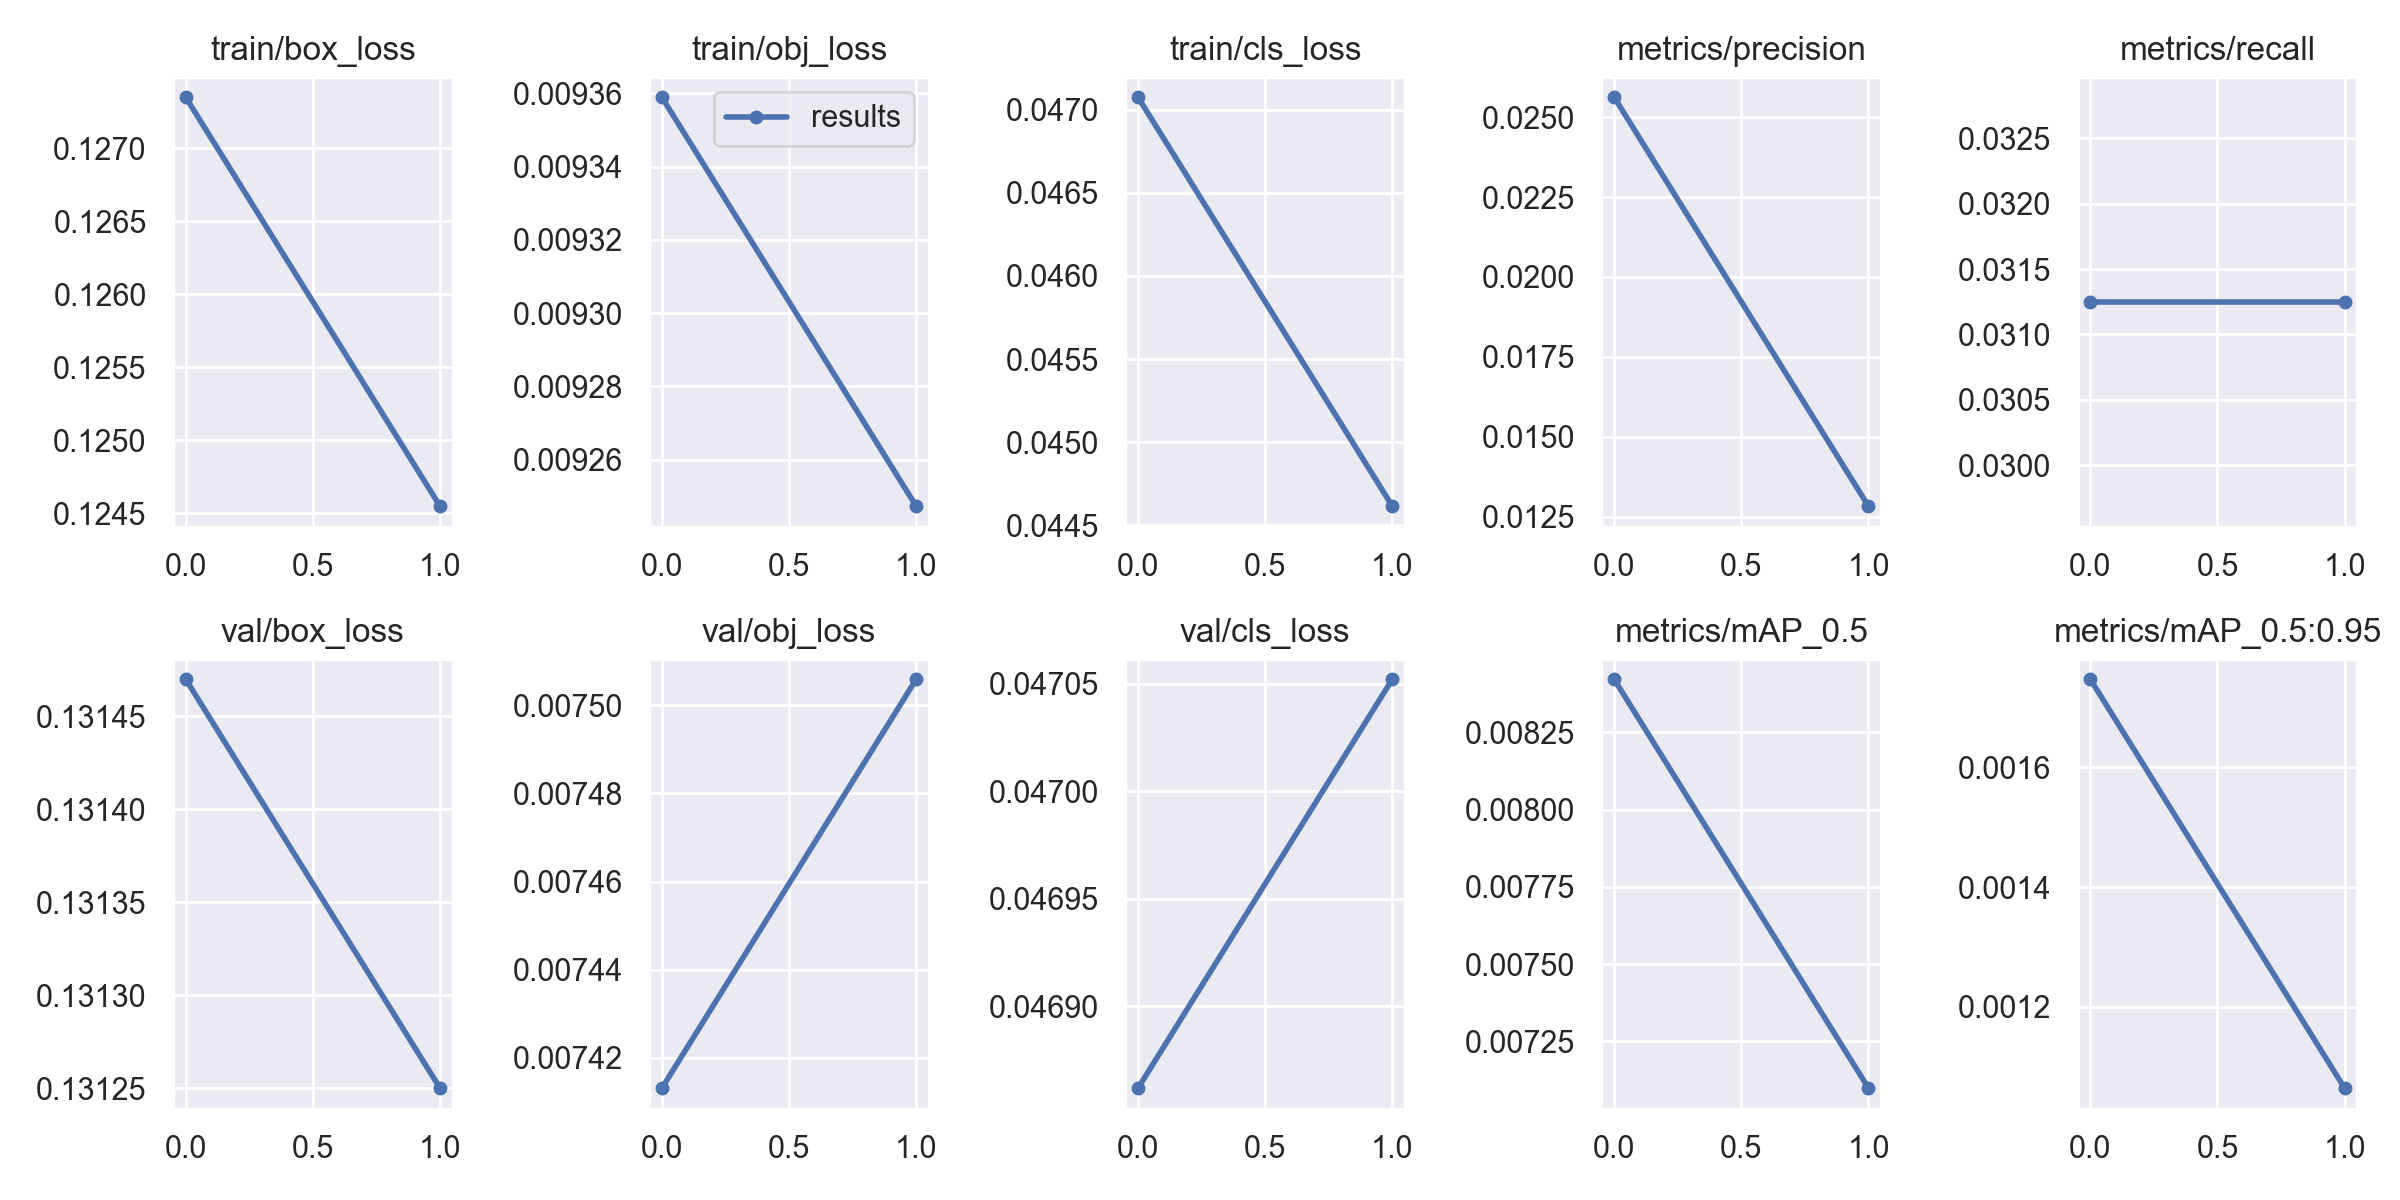

Source data for this figure (header and first rows):
epoch, train/box_loss, train/obj_loss, train/cls_loss, metrics/precision, metrics/recall, metrics/mAP_0.5, metrics/mAP_0.5:0.95, val/box_loss, val/obj_loss, val/cls_loss, x/lr0, x/lr1, x/lr2
0, 0.1273, 0.009359, 0.04707, 0.02563, 0.03125, 0.008422, 0.001747, 0.1315, 0.007413, 0.04686, 0.00015, 0.00015, 0.09865
1, 0.1245, 0.009247, 0.04462, 0.01282, 0.03125, 0.007099, 0.001064, 0.1313, 0.007506, 0.04705, 0.0001705, 0.0001705, 0.09707
